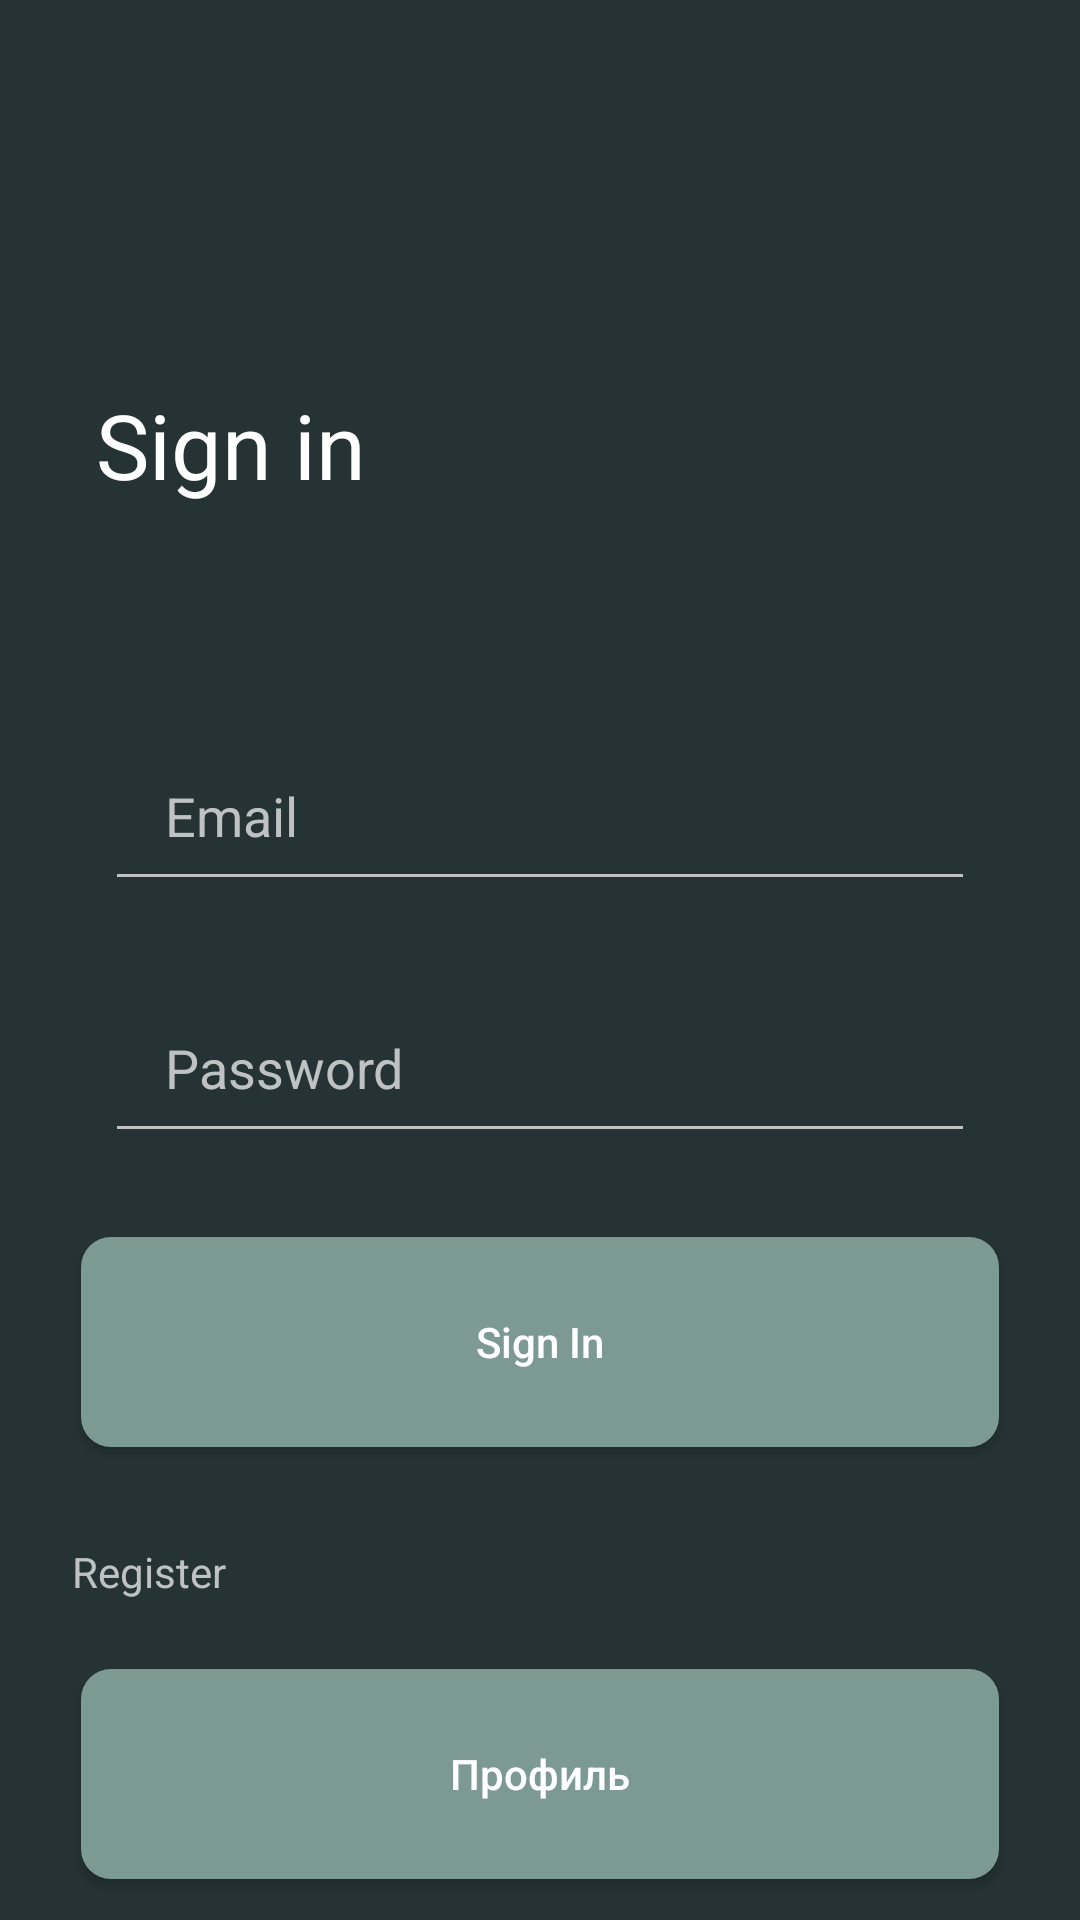

Layout XML and referenced resources for this Android screen:
<!-- AndroidManifest.xml: application theme Theme.Practice13 -->
<!-- res/layout/activity_login_screen.xml -->
<?xml version="1.0" encoding="utf-8"?>
<androidx.constraintlayout.widget.ConstraintLayout xmlns:android="http://schemas.android.com/apk/res/android"
    xmlns:app="http://schemas.android.com/apk/res-auto"
    xmlns:tools="http://schemas.android.com/tools"
    android:layout_width="match_parent"
    android:layout_height="match_parent"
    tools:context=".LoginScreen"
    android:background="#253334">

    <ImageView
        android:layout_width="50dp"
        android:layout_height="50dp"
        android:layout_marginStart="32dp"
        android:layout_marginTop="100dp"
        android:src="@drawable/logo"
        app:layout_constraintBottom_toTopOf="@+id/textView2"
        app:layout_constraintStart_toStartOf="parent"
        app:layout_constraintTop_toTopOf="parent"
        app:layout_constraintVertical_bias="1.0" />

    <TextView
        android:id="@+id/textView2"
        android:layout_width="wrap_content"
        android:layout_height="wrap_content"
        android:layout_marginStart="32dp"
        android:layout_marginTop="128dp"
        android:text="Sign in"
        android:textColor="@color/white"
        android:textSize="30sp"
        app:layout_constraintStart_toStartOf="parent"
        app:layout_constraintTop_toTopOf="parent" />

    <EditText
        android:id="@+id/email"
        android:layout_width="match_parent"
        android:layout_height="60dp"
        android:layout_marginStart="35dp"
        android:layout_marginTop="72dp"
        android:layout_marginEnd="35dp"
        android:backgroundTint="@color/gray"
        android:hint="Email"
        android:inputType="textPersonName"
        android:paddingLeft="20dp"
        android:textColorHint="@color/gray"
        android:textColor="@color/white"
        app:layout_constraintEnd_toEndOf="parent"
        app:layout_constraintHorizontal_bias="1.0"
        app:layout_constraintStart_toStartOf="parent"
        app:layout_constraintTop_toBottomOf="@+id/textView2" />

    <EditText
        android:id="@+id/password"
        android:layout_width="match_parent"
        android:layout_height="60dp"
        android:layout_marginStart="35dp"
        android:layout_marginTop="24dp"
        android:layout_marginEnd="35dp"
        android:backgroundTint="@color/gray"
        android:hint="Password"
        android:inputType="textPassword"
        android:paddingLeft="20dp"
        android:textColorHint="@color/gray"
        android:textColor="@color/white"
        app:layout_constraintEnd_toEndOf="parent"
        app:layout_constraintHorizontal_bias="1.0"
        app:layout_constraintStart_toStartOf="parent"
        app:layout_constraintTop_toBottomOf="@+id/email" />

    <Button
        android:id="@+id/SignIn"
        android:layout_width="0dp"
        android:layout_height="70dp"
        android:layout_marginStart="27dp"
        android:layout_marginTop="28dp"
        android:layout_marginEnd="27dp"
        android:backgroundTint="@color/green"
        android:onClick="signin"
        android:text="Sign In"
        android:background="@drawable/button1"
        android:textColor="@color/white"
        android:textAppearance="@style/TextAppearance.AppCompat.Body2"
        app:layout_constraintEnd_toEndOf="parent"
        app:layout_constraintHorizontal_bias="1.0"
        app:layout_constraintStart_toStartOf="parent"
        app:layout_constraintTop_toBottomOf="@+id/password" />

    <TextView
        android:id="@+id/Register"
        android:layout_width="wrap_content"
        android:layout_height="wrap_content"
        android:layout_marginStart="24dp"
        android:layout_marginTop="32dp"
        android:text="Register"
        android:textColor="@color/gray"
        app:layout_constraintStart_toStartOf="parent"
        app:layout_constraintTop_toBottomOf="@+id/SignIn" />

    <Button
        android:id="@+id/Profile"
        android:layout_width="0dp"
        android:layout_height="70dp"
        android:layout_marginStart="27dp"
        android:layout_marginTop="23dp"
        android:layout_marginEnd="27dp"
        android:backgroundTint="@color/green"
        android:onClick="profile"
        android:text="Профиль"
        android:background="@drawable/button1"
        android:textColor="@color/white"
        android:textAppearance="@style/TextAppearance.AppCompat.Body2"
        app:layout_constraintEnd_toEndOf="parent"
        app:layout_constraintHorizontal_bias="0.0"
        app:layout_constraintStart_toStartOf="parent"
        app:layout_constraintTop_toBottomOf="@+id/Register" />


</androidx.constraintlayout.widget.ConstraintLayout>
<!-- resources referenced by this layout -->
<resources>
  <color name="gray">#BEC2C2</color>
  <color name="green">#7C9A92</color>
  <color name="white">#FFFFFFFF</color>
  <!-- drawable button1 (drawable) -->
  <?xml version="1.0" encoding="utf-8"?>
  <shape xmlns:android="http://schemas.android.com/apk/res/android">
  <solid android:color="@color/green"></solid>
      <corners android:radius="10dp"></corners>
  </shape>
  <style name="Theme.Practice13" parent="Theme.AppCompat.Light.DarkActionBar">
          
          <item name="colorPrimary">@color/purple_500</item>
          <item name="colorPrimaryDark">@color/purple_700</item>
          <item name="colorAccent">@color/teal_200</item>
          
      </style>
  <color name="purple_500">#FF6200EE</color>
  <color name="purple_700">#FF3700B3</color>
  <color name="teal_200">#FF03DAC5</color>
</resources>
